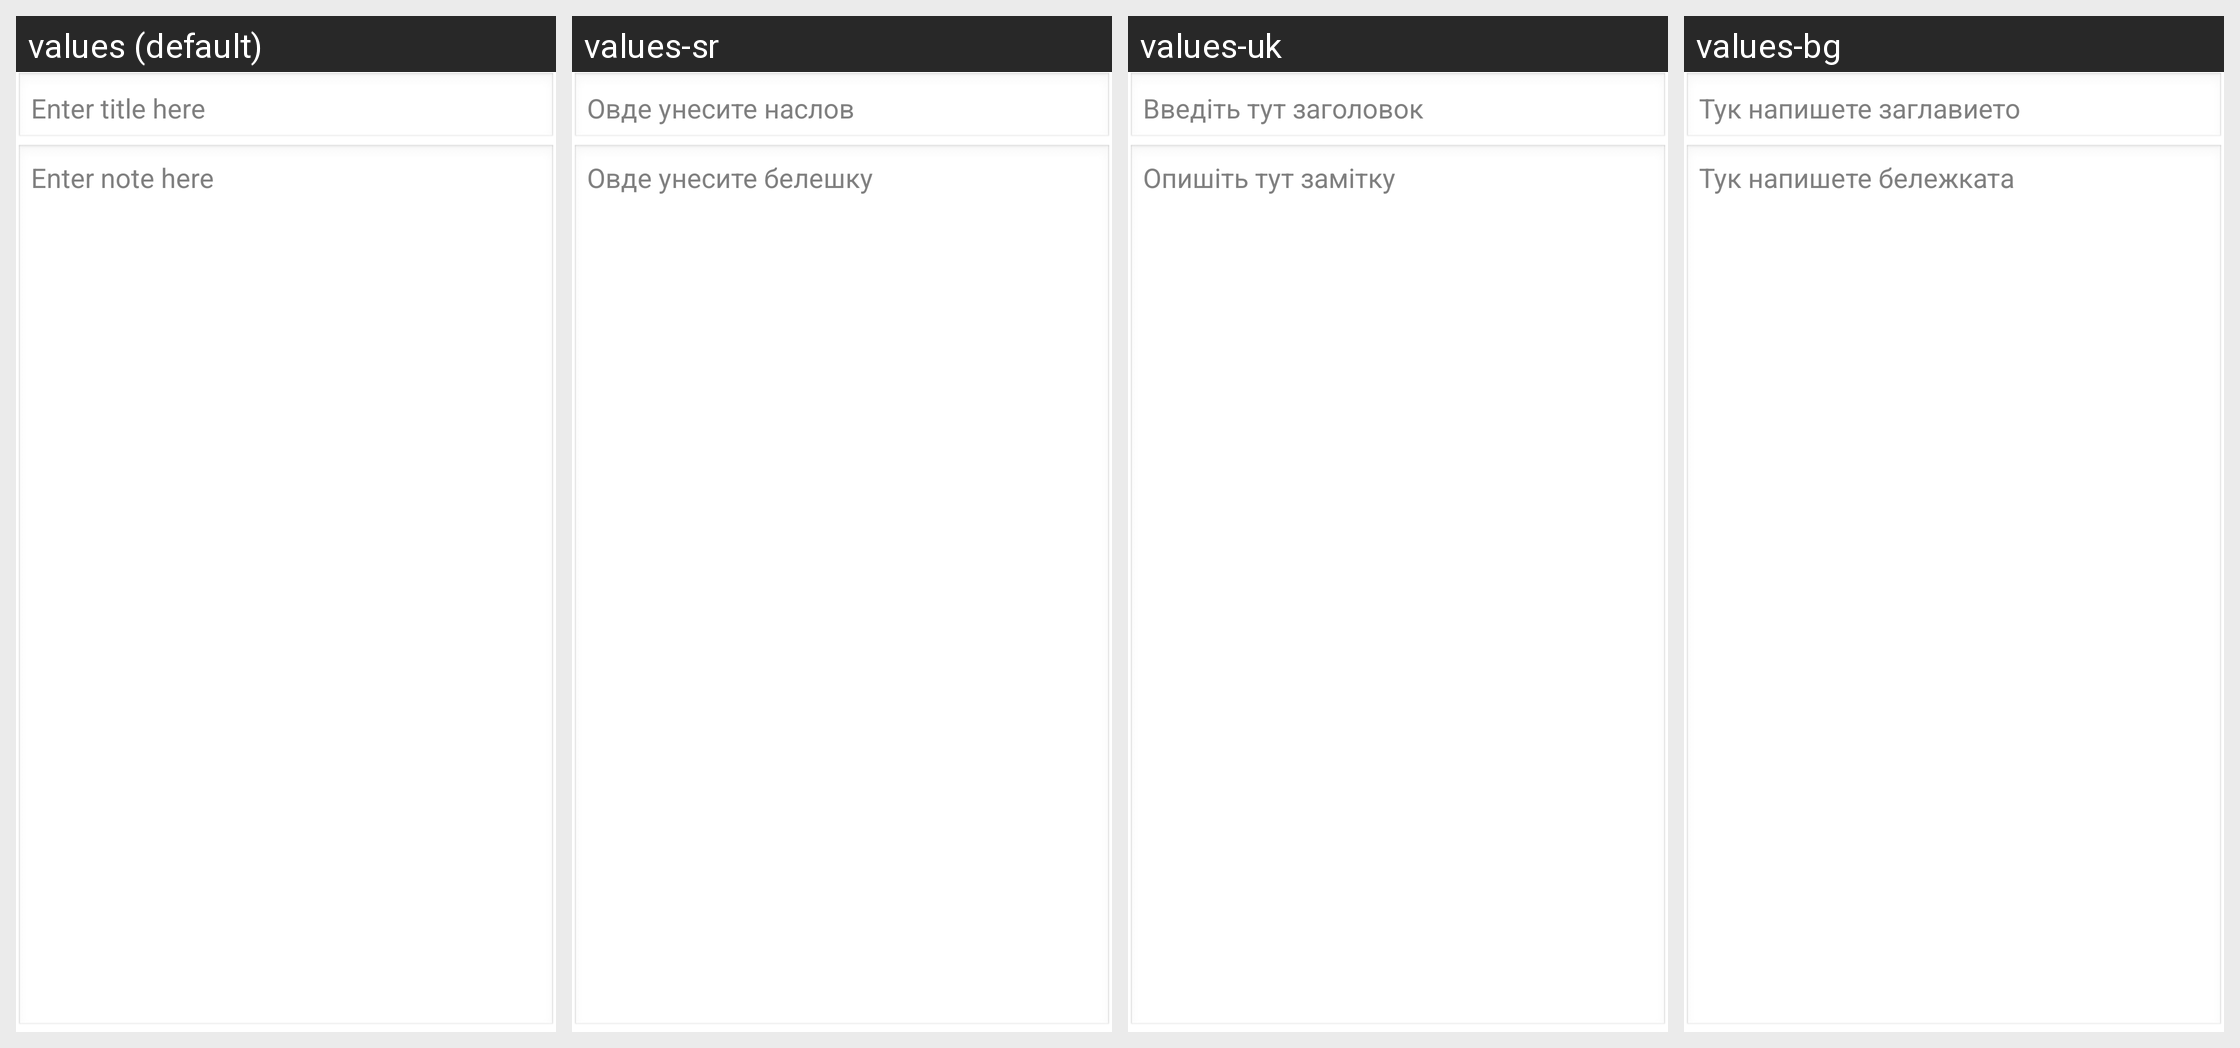

Translations of the strings shown on this Android screen, per locale in the grid:
Android screen res/layout/note_edit.xml rendered under 4 locales, left to right: values (default), values-sr, values-uk, values-bg. Device: Nexus 5 (rendered at 1080×1920; each locale shown at half size, 540×960, under a caption strip naming it); theme android:Theme.Light.NoTitleBar.
Other locales in the repository, not shown: values-ar, values-bs, values-ca, values-cs, values-da, values-de, values-el, values-en-rAU, values-en-rGB, values-eo, values-es, values-et, values-eu, values-fa, values-fi, values-fo, values-fr, values-gd, values-gl, values-hi, values-hr, values-hu, values-id, values-is, values-it, values-ja, values-jv, values-ko, values-la, values-ml, values-ms, values-nb, values-nl, values-oc, values-pl, values-pt, values-pt-rBR, values-ru, values-si, values-sk, values-sq, values-su, values-sv, values-ta, values-te, values-tr, values-ug, values-vi, values-zh, values-zh-rCN, values-zh-rTW.
Strings drawn on this screen, with the default value and each locale's value (text and hints the layout hard-codes, and strings that could not be matched under every locale, appear in the picture but are not listed):

NewNoteTitleHint
  values: Enter title here
  values-sr: Овде унесите наслов
  values-uk: Введіть тут заголовок
  values-bg: Тук напишете заглавието

NewNoteBodyHint
  values: Enter note here
  values-sr: Овде унесите белешку
  values-uk: Опишіть тут замітку
  values-bg: Тук напишете бележката
